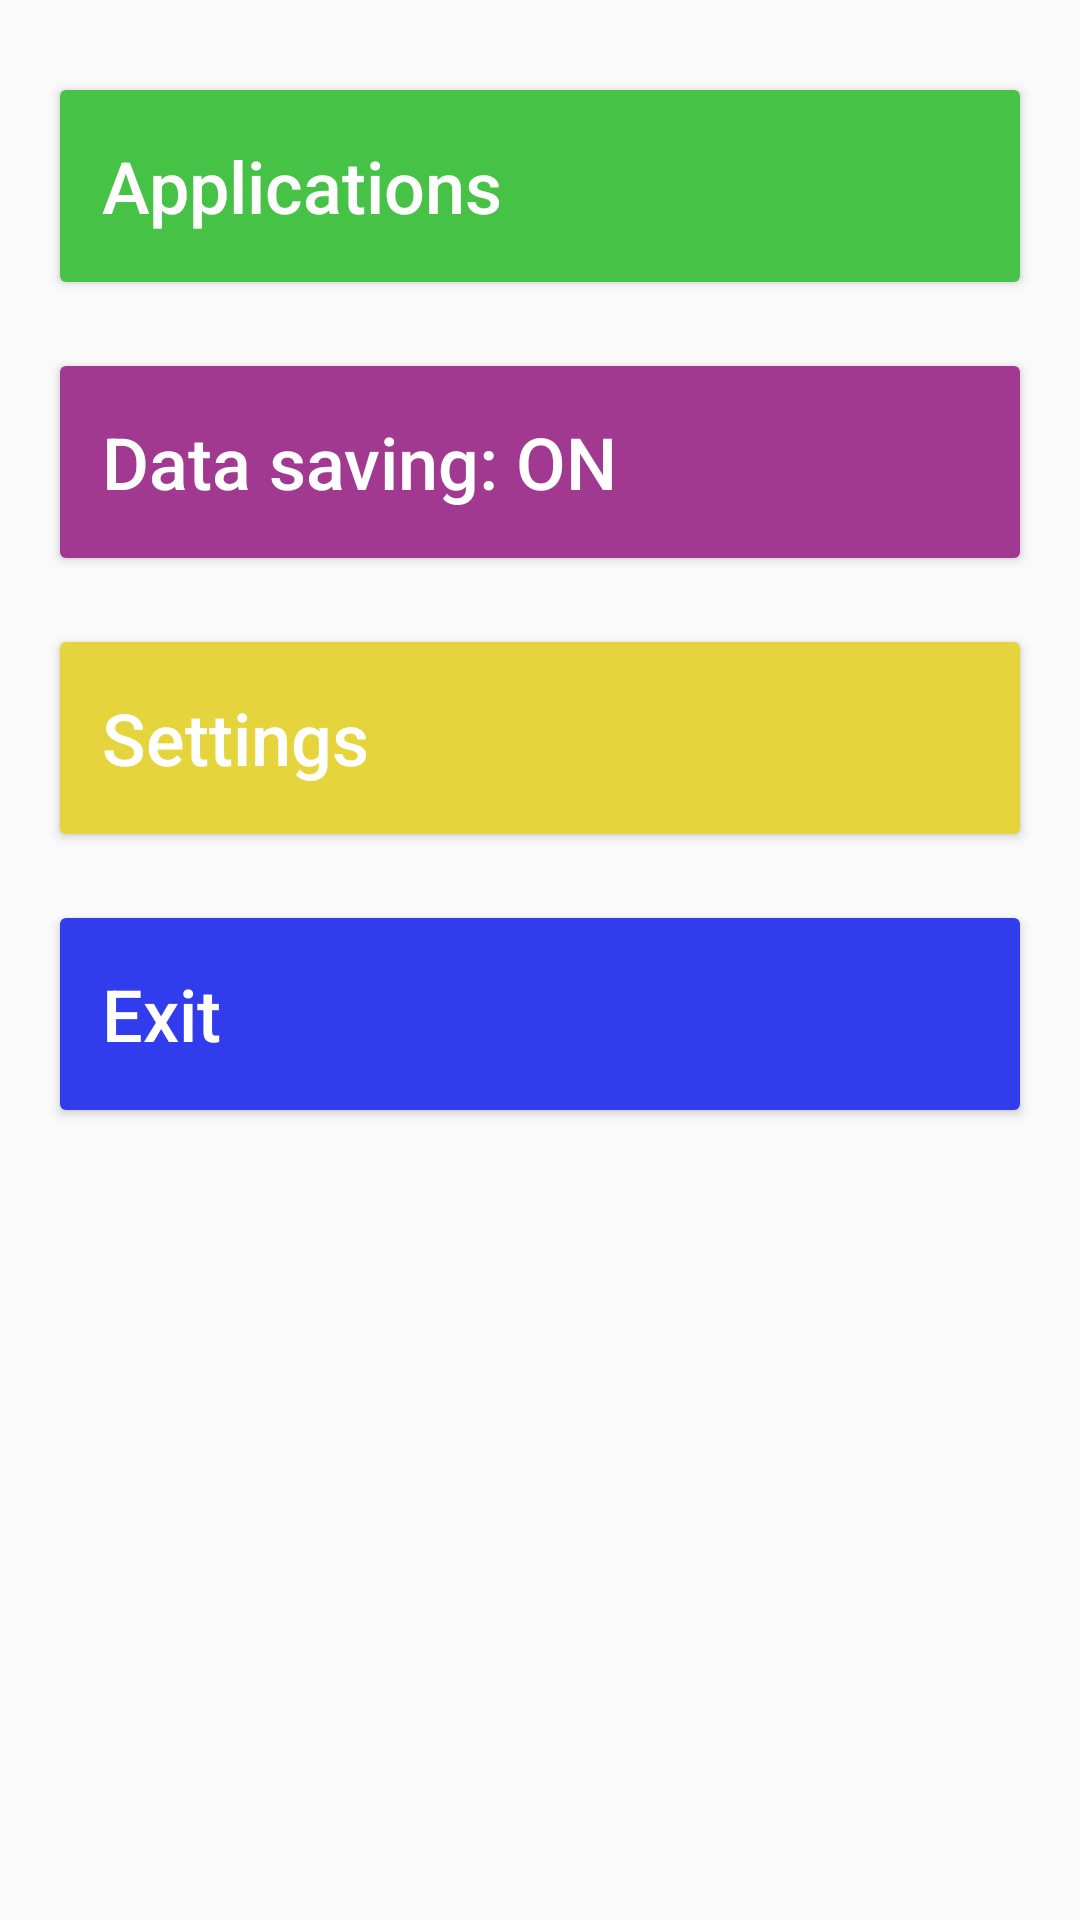

Layout XML and referenced resources for this Android screen:
<!-- AndroidManifest.xml: application theme AppTheme -->
<!-- res/layout/activity_main.xml -->
<?xml version="1.0" encoding="utf-8"?>
<android.support.constraint.ConstraintLayout xmlns:android="http://schemas.android.com/apk/res/android"
    xmlns:app="http://schemas.android.com/apk/res-auto"
    xmlns:tools="http://schemas.android.com/tools"
    android:layout_width="match_parent"
    android:layout_height="match_parent"
    tools:context="kr.kaist.helper.MainActivity">

    <Button
        android:id="@+id/applicationsButton"
        style="@style/Widget.AppCompat.Button.Colored"
        android:layout_width="0dp"
        android:layout_height="76dp"
        android:layout_marginEnd="16dp"
        android:layout_marginStart="16dp"
        android:layout_marginTop="24dp"
        android:backgroundTint="@color/colorApplications"
        android:onClick="openAppList"
        android:text=" Applications"
        android:textAlignment="viewStart"
        android:textAllCaps="false"
        android:textSize="24sp"
        app:layout_constraintEnd_toEndOf="parent"
        app:layout_constraintHorizontal_bias="0.0"
        app:layout_constraintStart_toStartOf="parent"
        app:layout_constraintTop_toTopOf="parent" />

    <Button
        android:id="@+id/dataSavingButton"
        style="@style/Widget.AppCompat.Button.Colored"
        android:layout_width="0dp"
        android:layout_height="76dp"
        android:layout_marginEnd="16dp"
        android:layout_marginStart="16dp"
        android:layout_marginTop="16dp"
        android:backgroundTint="@color/colorDataOFF"
        android:onClick="DataOnOff"
        android:text=" Data saving: ON"
        android:textAlignment="viewStart"
        android:textAllCaps="false"
        android:textSize="24sp"
        app:layout_constraintEnd_toEndOf="parent"
        app:layout_constraintStart_toStartOf="parent"
        app:layout_constraintTop_toBottomOf="@+id/applicationsButton" />

    <Button
        android:id="@+id/settingsButton"
        style="@style/Widget.AppCompat.Button.Colored"
        android:layout_width="0dp"
        android:layout_height="76dp"
        android:layout_marginEnd="16dp"
        android:layout_marginStart="16dp"
        android:layout_marginTop="16dp"
        android:backgroundTint="@color/colorSettings"
        android:onClick="openSettings"
        android:text=" Settings"
        android:textAlignment="viewStart"
        android:textAllCaps="false"
        android:textSize="24sp"
        app:layout_constraintEnd_toEndOf="parent"
        app:layout_constraintStart_toStartOf="parent"
        app:layout_constraintTop_toBottomOf="@+id/dataSavingButton" />

    <Button
        android:id="@+id/exitButton"
        style="@style/Widget.AppCompat.Button.Colored"
        android:layout_width="0dp"
        android:layout_height="76dp"
        android:layout_marginEnd="16dp"
        android:layout_marginStart="16dp"
        android:layout_marginTop="16dp"
        android:backgroundTint="@color/colorExit"
        android:onClick="exit"
        android:text=" Exit"
        android:textAlignment="viewStart"
        android:textAllCaps="false"
        android:textSize="24sp"
        app:layout_constraintEnd_toEndOf="parent"
        app:layout_constraintStart_toStartOf="parent"
        app:layout_constraintTop_toBottomOf="@+id/settingsButton" />

</android.support.constraint.ConstraintLayout>
<!-- resources referenced by this layout -->
<resources>
  <color name="colorApplications">#46c346</color>
  <color name="colorDataOFF">#a0398f</color>
  <color name="colorExit">#313ded</color>
  <color name="colorSettings">#e5d43c</color>
  <style name="AppTheme" parent="Theme.AppCompat.Light.DarkActionBar">
          
          <item name="colorPrimary">@color/colorPrimary</item>
          <item name="colorPrimaryDark">@color/colorPrimaryDark</item>
          <item name="colorAccent">@color/colorAccent</item>
      </style>
  <color name="colorPrimary">#3F51B5</color>
  <color name="colorPrimaryDark">#303F9F</color>
  <color name="colorAccent">#46c346</color>
</resources>
